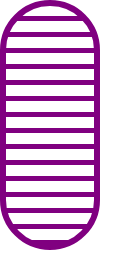
t = 0.00 s
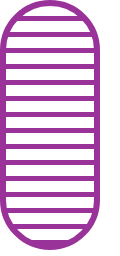
t = 0.38 s
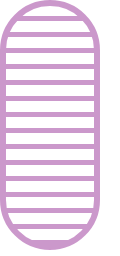
t = 1.13 s
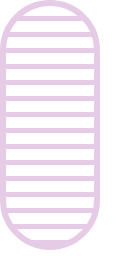
t = 1.50 s
t = 1.88 s: frame unchanged from t = 1.13 s, image omitted
t = 2.63 s: frame unchanged from t = 0.38 s, image omitted

The animated SVG that drew these frames (rendered in a browser with its animation timeline set to each time). Animation: 1 SMIL element (animate=1); one cycle of 3.00 s, repeats indefinitely.

<svg width="120" height="256" xmlns="http://www.w3.org/2000/svg"><g transform="translate(0)"><g style="stroke:purple;stroke-width:6;"><g style="fill:url(#pattern);"><pattern id="pattern" width="8" height="10" patternUnits="userSpaceOnUse" patternTransform="rotate(90) scale(2)"><line stroke="purple" stroke-width="5px" y2="15"></line></pattern><rect x="3" y="3" width="94" height="244" rx="47" ry="47"><animate attributeName="opacity" attributeType="XML" values="1; .2; 1" begin="0s" dur="3s" repeatCount="indefinite"></animate></rect></g></g></g></svg>